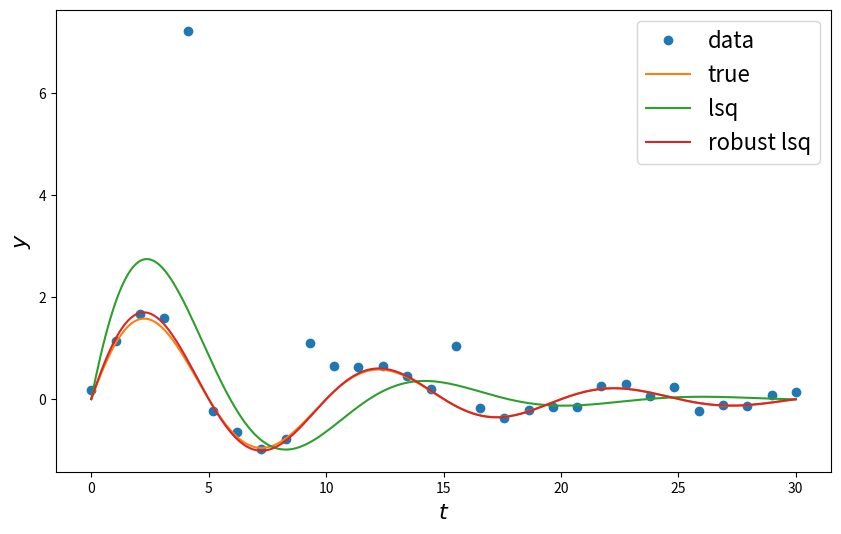

This figure's Python source:
import numpy as np

import matplotlib.pyplot as plt

from matplotlib import rcParams
rcParams['figure.figsize'] = (10, 6)
rcParams['legend.fontsize'] = 16
rcParams['axes.labelsize'] = 16

from scipy.optimize import least_squares

def generate_data(t, A, sigma, omega, noise=0, n_outliers=0, random_state=0):
    y = A * np.exp(-sigma * t) * np.sin(omega * t)
    rnd = np.random.RandomState(random_state)
    error = noise * rnd.randn(t.size)
    outliers = rnd.randint(0, t.size, n_outliers)
    error[outliers] *= 35
    return y + error


def fun(x, t, y):
   # return x[0]*t + x[1]*t**2 + x[3] * t**3 + y
    return x[0] * np.exp(-x[1] * t) * np.sin(x[2] * t) - y




A = 2
sigma = 0.1
omega = 0.1 * 2 * np.pi
x_true = np.array([A, sigma, omega])

noise = 0.1

t_min = 0
t_max = 30

t_train = np.linspace(t_min, t_max, 30)
y_train = generate_data(t_train, A, sigma, omega, noise=noise, n_outliers=4)

x0 = np.ones(3)
res_lsq = least_squares(fun, x0, args=(t_train, y_train))
res_robust = least_squares(fun, x0, loss='soft_l1', f_scale=0.1, args=(t_train, y_train))

t_test = np.linspace(t_min, t_max, 300)
y_test = generate_data(t_test, A, sigma, omega)

y_lsq = generate_data(t_test, *res_lsq.x)
y_robust = generate_data(t_test, *res_robust.x)

plt.plot(t_train, y_train, 'o', label='data')
plt.plot(t_test, y_test, label='true')
plt.plot(t_test, y_lsq, label='lsq')
plt.plot(t_test, y_robust, label='robust lsq')
plt.xlabel('$t$')
plt.ylabel('$y$')
plt.legend()

plt.show()

